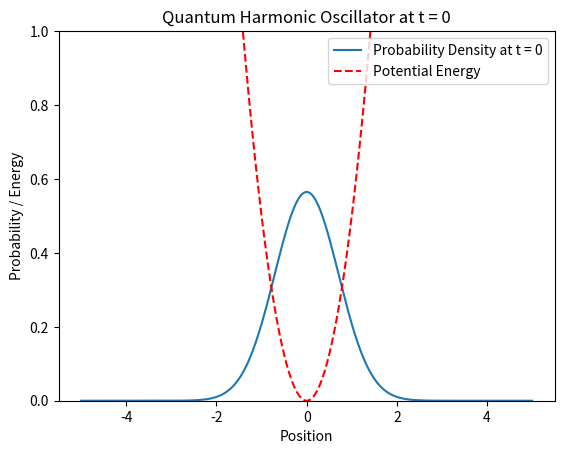
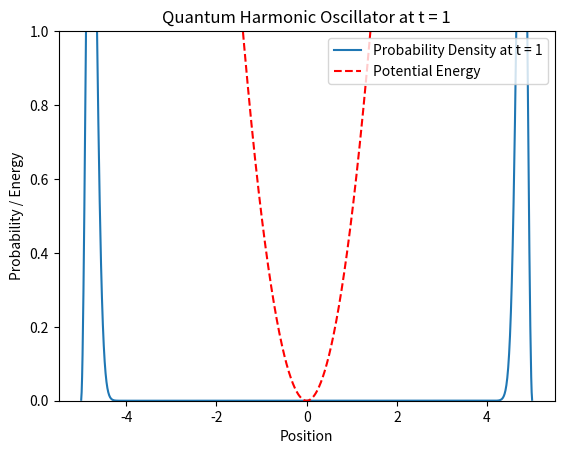
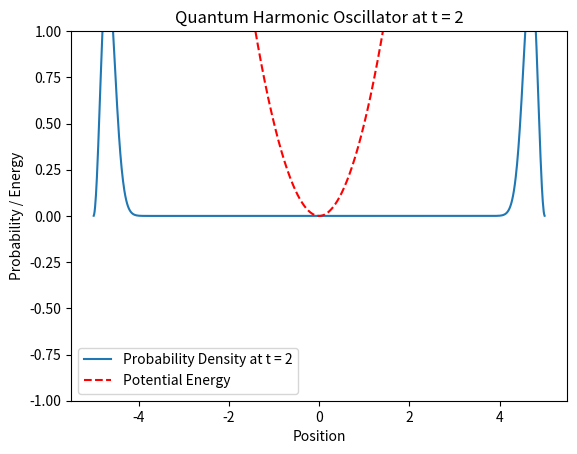
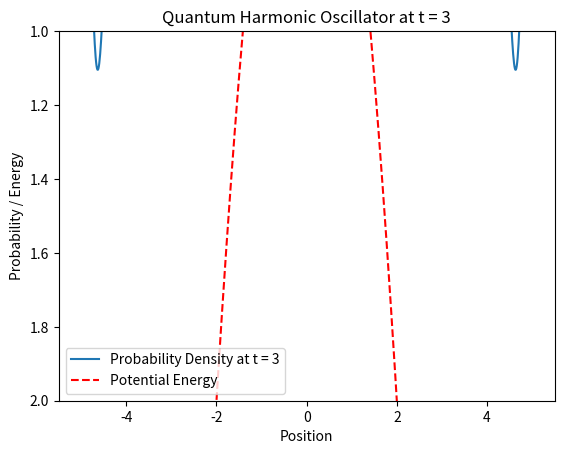
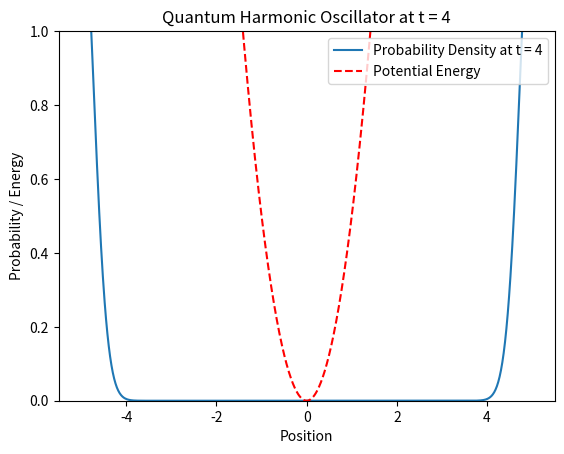
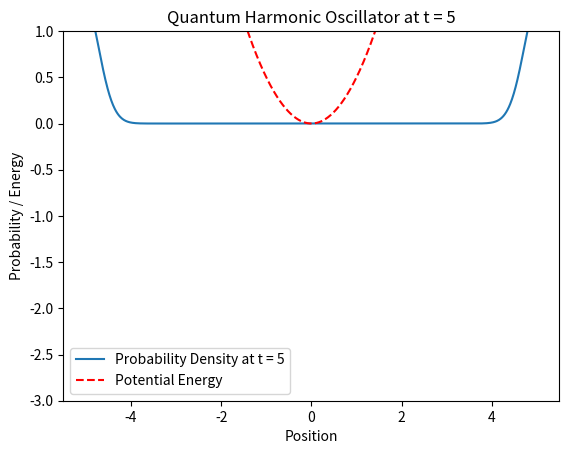

The matplotlib source for these figures, in order:
import numpy as np
import matplotlib.pyplot as plt

# Parameters
N = 1000  # Number of steps
L = 10    # Range
dx = L / N
x = np.linspace(-L/2, L/2, N)  # Centering the x range around zero


# Potential function (harmonic oscillator potential)
def V(x):
    return 0.5 * x**2

# Initial wave function (Gaussian wave packet)
def initial_wave_packet(x, x0, sigma, k0):
    return np.exp(-(x - x0)**2 / (2 * sigma**2)) * np.exp(1j * k0 * x)

# Initial parameters for the wave packet
x0 = 0   # Center the initial position
sigma = 1.0  # Width of the wave packet
k0 = 5.0  # Initial momentum

# Initialize wave function as complex
psi = initial_wave_packet(x, x0, sigma, k0).astype(np.complex128)
psi /= np.sqrt(np.sum(np.abs(psi)**2) * dx)  # Normalize the wave function

# Plot the wave function and potential at t = 0
fig, ax = plt.subplots()
ax.plot(x, np.abs(psi)**2, label='Probability Density at t = 0')
ax.plot(x, V(x), 'r--', label='Potential Energy')
ax.set_title("Quantum Harmonic Oscillator at t = 0")
ax.set_xlabel("Position")
ax.set_ylabel("Probability / Energy")
ax.set_ylim(0, 1)
ax.legend()
plt.show()



# Parameters
N = 1000  # Number of steps
L = 10    # Range
dx = L / N
x = np.linspace(-L/2, L/2, N)  # Centering the x range around zero

# Potential function (harmonic oscillator potential)
def V(x):
    return 0.5 * x**2

# Hamiltonian operator (kinetic and potential terms)
def H_operator(psi):
    # Second derivative (finite difference method)
    d2psi_dx2 = (np.roll(psi, -1) - 2 * psi + np.roll(psi, 1)) / dx**2
    return -0.5 * d2psi_dx2 + V(x) * psi

# Initial wave function (Gaussian wave packet)
def initial_wave_packet(x, x0, sigma):
    return np.exp(-(x - x0)**2 / (2 * sigma**2))

# Initial parameters for the wave packet
x0 = 0   # Center the initial position
sigma = 1.0  # Width of the wave packet

# Initialize wave function as complex
psi = initial_wave_packet(x, x0, sigma).astype(np.complex128)
psi /= np.sqrt(np.sum(np.abs(psi)**2) * dx)  # Normalize the wave function

# Time evolution parameters
dt = 0.001  # Time step
t_max = 1  # Maximum time
t_values = np.arange(0, t_max, dt)

# Evolve the wave function to t = 1
for t in t_values:
    psi += -1j * dt * H_operator(psi)  # Imaginary unit for time evolution in quantum mechanics
    psi /= np.sqrt(np.sum(np.abs(psi)**2) * dx)  # Normalize the wave function

# Plot the wave function and potential at t = 1
fig, ax = plt.subplots()
ax.plot(x, np.abs(psi)**2, label='Probability Density at t = 1')
ax.plot(x, V(x), 'r--', label='Potential Energy')
ax.set_title("Quantum Harmonic Oscillator at t = 1")
ax.set_xlabel("Position")
ax.set_ylabel("Probability / Energy")
ax.set_ylim(0, 1)
ax.legend()
plt.show()



# Parameters
N = 1000  # Number of steps
L = 10    # Range
dx = L / N
x = np.linspace(-L/2, L/2, N)  # Centering the x range around zero

# Potential function (harmonic oscillator potential)
def V(x):
    return 0.5 * x**2

# Hamiltonian operator (kinetic and potential terms)
def H_operator(psi):
    # Second derivative (finite difference method)
    d2psi_dx2 = (np.roll(psi, -1) - 2 * psi + np.roll(psi, 1)) / dx**2
    return -0.5 * d2psi_dx2 + V(x) * psi

# Initial wave function (Gaussian wave packet)
def initial_wave_packet(x, x0, sigma):
    return np.exp(-(x - x0)**2 / (2 * sigma**2))

# Initial parameters for the wave packet
x0 = 0   # Center the initial position
sigma = 1.0  # Width of the wave packet

# Initialize wave function as complex
psi = initial_wave_packet(x, x0, sigma).astype(np.complex128)
psi /= np.sqrt(np.sum(np.abs(psi)**2) * dx)  # Normalize the wave function

# Time evolution parameters
dt = 0.001  # Time step
t_max = 2  # Maximum time
t_values = np.arange(0, t_max, dt)

# Evolve the wave function to t = 2
for t in t_values:
    psi += -1j * dt * H_operator(psi)  # Imaginary unit for time evolution in quantum mechanics
    psi /= np.sqrt(np.sum(np.abs(psi)**2) * dx)  # Normalize the wave function

# Plot the wave function and potential at t = 2
fig, ax = plt.subplots()
ax.plot(x, np.abs(psi)**2, label='Probability Density at t = 2')
ax.plot(x, V(x), 'r--', label='Potential Energy')
ax.set_title("Quantum Harmonic Oscillator at t = 2")
ax.set_xlabel("Position")
ax.set_ylabel("Probability / Energy")
ax.set_ylim(-1, 1)
ax.legend()
plt.show()


# Parameters
N = 1000  # Number of steps
L = 10    # Range
dx = L / N
x = np.linspace(-L/2, L/2, N)  # Centering the x range around zero

# Potential function (harmonic oscillator potential)
def V(x):
    return 0.5 * x**2

# Hamiltonian operator (kinetic and potential terms)
def H_operator(psi):
    # Second derivative (finite difference method)
    d2psi_dx2 = (np.roll(psi, -1) - 2 * psi + np.roll(psi, 1)) / dx**2
    return -0.5 * d2psi_dx2 + V(x) * psi

# Initial wave function (Gaussian wave packet)
def initial_wave_packet(x, x0, sigma):
    return np.exp(-(x - x0)**2 / (2 * sigma**2))

# Initial parameters for the wave packet
x0 = 0   # Center the initial position
sigma = 1.0  # Width of the wave packet

# Initialize wave function as complex
psi = initial_wave_packet(x, x0, sigma).astype(np.complex128)
psi /= np.sqrt(np.sum(np.abs(psi)**2) * dx)  # Normalize the wave function

# Time evolution parameters
dt = 0.001  # Time step
t_max = 3  # Maximum time
t_values = np.arange(0, t_max, dt)

# Evolve the wave function to t = 3
for t in t_values:
    psi += -1j * dt * H_operator(psi)  # Imaginary unit for time evolution in quantum mechanics
    psi /= np.sqrt(np.sum(np.abs(psi)**2) * dx)  # Normalize the wave function

# Plot the wave function and potential at t = 3
fig, ax = plt.subplots()
ax.plot(x, np.abs(psi)**2, label='Probability Density at t = 3')
ax.plot(x, V(x), 'r--', label='Potential Energy')
ax.set_title("Quantum Harmonic Oscillator at t = 3")
ax.set_xlabel("Position")
ax.set_ylabel("Probability / Energy")
ax.set_ylim(2, 1)
ax.legend()
plt.show()


# Parameters
N = 1000  # Number of steps
L = 10    # Range
dx = L / N
x = np.linspace(-L/2, L/2, N)  # Centering the x range around zero

# Potential function (harmonic oscillator potential)
def V(x):
    return 0.5 * x**2

# Hamiltonian operator (kinetic and potential terms)
def H_operator(psi):
    # Second derivative (finite difference method)
    d2psi_dx2 = (np.roll(psi, -1) - 2 * psi + np.roll(psi, 1)) / dx**2
    return -0.5 * d2psi_dx2 + V(x) * psi

# Initial wave function (Gaussian wave packet)
def initial_wave_packet(x, x0, sigma, k0):
    return np.exp(-(x - x0)**2 / (2 * sigma**2)) * np.exp(1j * k0 * x)

# Initial parameters for the wave packet
x0 = 0   # Center the initial position
sigma = 1.0  # Width of the wave packet
k0 = 5.0  # Initial momentum

# Initialize wave function as complex
psi = initial_wave_packet(x, x0, sigma, k0).astype(np.complex128)
psi /= np.sqrt(np.sum(np.abs(psi)**2) * dx)  # Normalize the wave function

# Time evolution parameters
dt = 0.001  # Time step
t_max = 4  # Maximum time
t_values = np.arange(0, t_max, dt)

# Evolve the wave function to t = 4
for t in t_values:
    psi += -1j * dt * H_operator(psi)  # Imaginary unit for time evolution in quantum mechanics
    psi /= np.sqrt(np.sum(np.abs(psi)**2) * dx)  # Normal

# Plot the wave function and potential at t = 4
fig, ax = plt.subplots()
ax.plot(x, np.abs(psi)**2, label='Probability Density at t = 4')
ax.plot(x, V(x), 'r--', label='Potential Energy')
ax.set_title("Quantum Harmonic Oscillator at t = 4")
ax.set_xlabel("Position")
ax.set_ylabel("Probability / Energy")
ax.set_ylim(0, 1)
ax.legend()
plt.show()


# Parameters
N = 1000  # Number of steps
L = 10    # Range
dx = L / N
x = np.linspace(-L/2, L/2, N)  # Centering the x range around zero

# Potential function (harmonic oscillator potential)
def V(x):
    return 0.5 * x**2

# Hamiltonian operator (kinetic and potential terms)
def H_operator(psi):
    # Second derivative (finite difference method)
    d2psi_dx2 = (np.roll(psi, -1) - 2 * psi + np.roll(psi, 1)) / dx**2
    return -0.5 * d2psi_dx2 + V(x) * psi

# Initial wave function (Gaussian wave packet)
def initial_wave_packet(x, x0, sigma, k0):
    return np.exp(-(x - x0)**2 / (2 * sigma**2)) * np.exp(1j * k0 * x)

# Initial parameters for the wave packet
x0 = 0   # Center the initial position
sigma = 1.0  # Width of the wave packet
k0 = 5.0  # Initial momentum

# Initialize wave function as complex
psi = initial_wave_packet(x, x0, sigma, k0).astype(np.complex128)
psi /= np.sqrt(np.sum(np.abs(psi)**2) * dx)  # Normalize the wave function

# Time evolution parameters
dt = 0.001  # Time step
t_max = 5  # Maximum time
t_values = np.arange(0, t_max + dt, dt)

# List of specific time points to plot
time_points = [1, 2, 4, 5]

# Evolve the wave function and plot at specific time points
for t in t_values:
    psi += -1j * dt * H_operator(psi)  # Imaginary unit for time evolution in quantum mechanics
    psi /= np.sqrt(np.sum(np.abs(psi)**2) * dx)  # Normalize the wave function

if np.isclose(t, time_points).any():
 fig, ax = plt.subplots()
ax.plot(x, np.abs(psi)**2, label=f'Probability Density at t = 5')
ax.plot(x, V(x), 'r--', label='Potential Energy')
ax.set_title(f"Quantum Harmonic Oscillator at t = 5")
ax.set_xlabel("Position")
ax.set_ylabel("Probability / Energy")
ax.set_ylim(-3, 1)
ax.legend()
plt.show()



